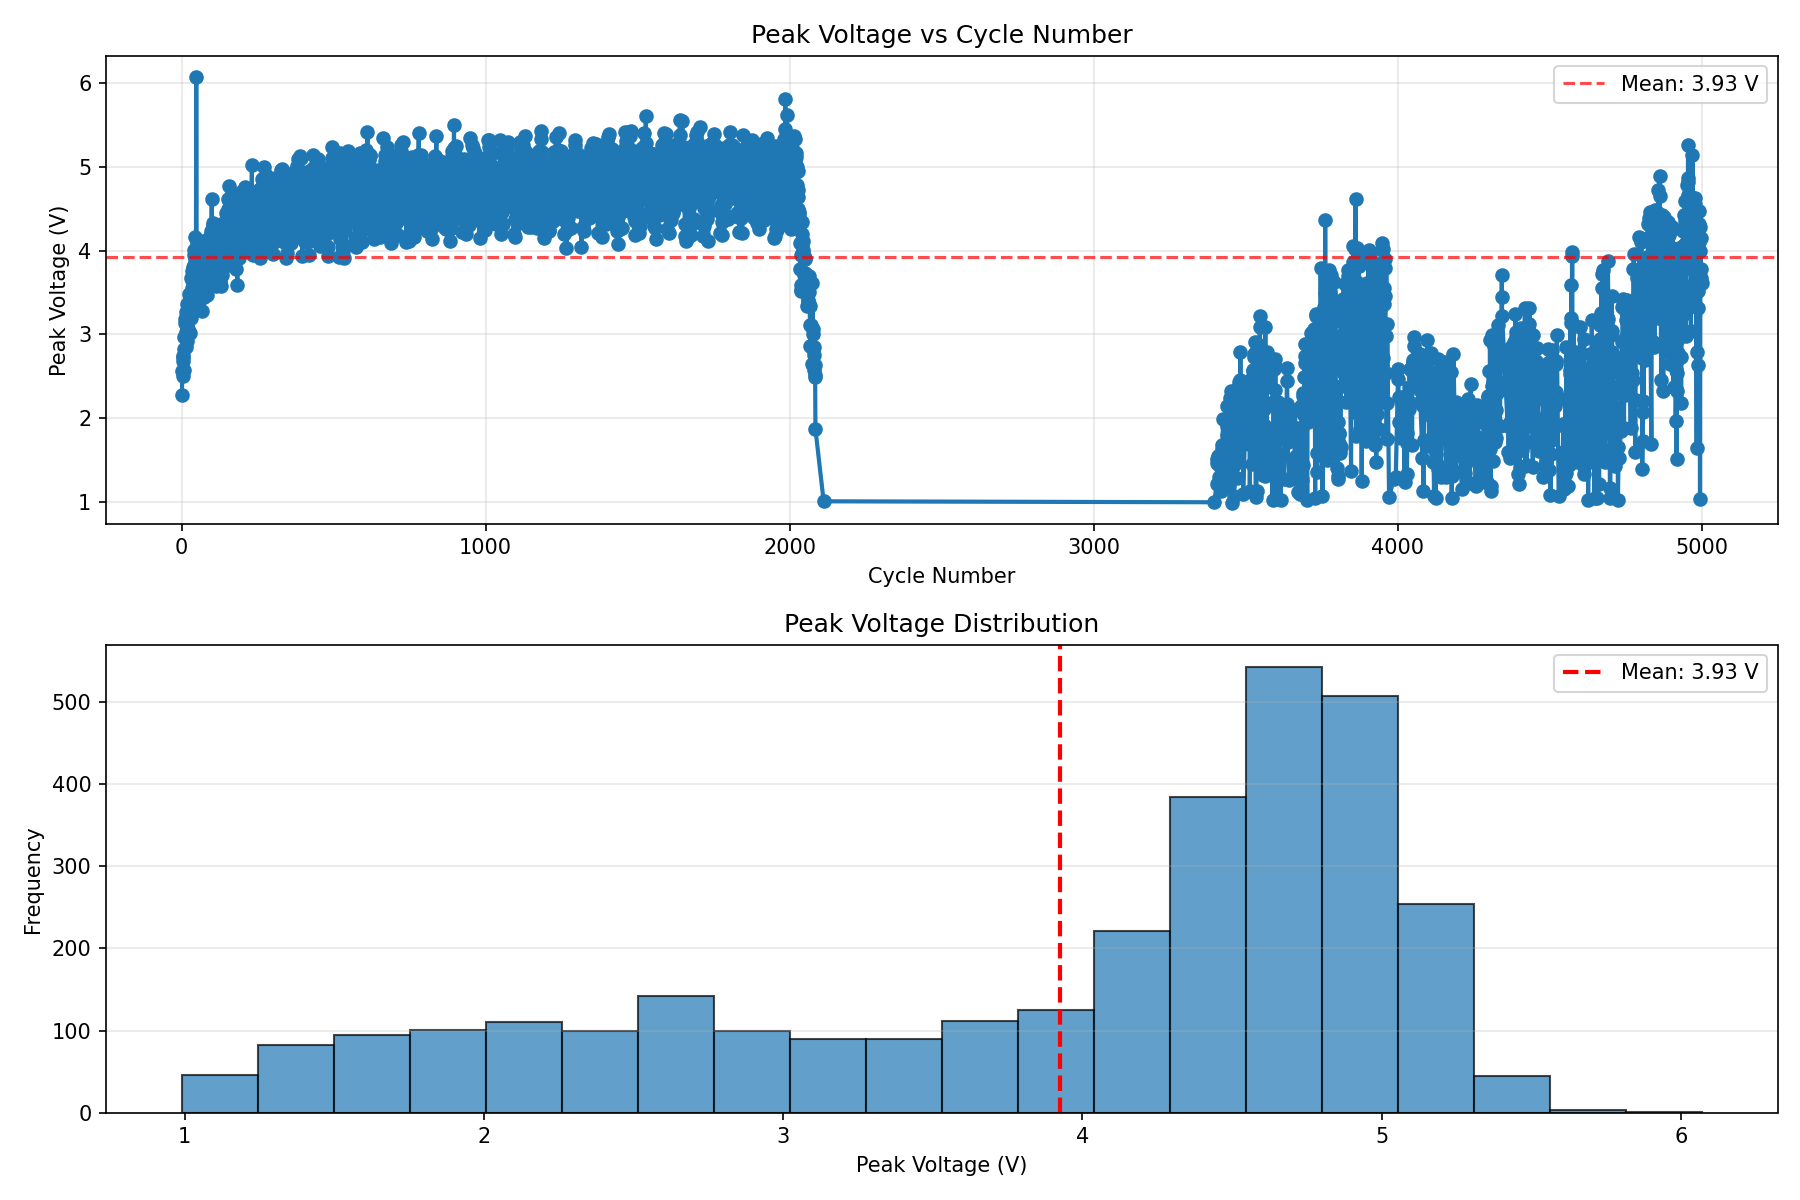

Data behind this chart, as committed beside it:
Cycle, Peak_Voltage_V
1, 2.28
2, 2.562
3, 2.737
4, 2.507
5, 2.685
6, 2.726
7, 2.972
8, 2.574
9, 2.827
10, 2.983
11, 3.132
12, 3.188
13, 2.845
14, 3.028
15, 3.27
16, 3.367
17, 2.916
18, 3.117
19, 3.098
20, 3.303
21, 3.363
22, 3.069
23, 3.288
24, 3.389
25, 3.478
26, 3.017
27, 3.422
28, 3.396
29, 3.478
30, 3.672
31, 3.199
32, 3.404
33, 3.556
34, 3.649
35, 3.761
36, 3.285
37, 3.519
38, 3.81
39, 3.944
40, 4.003
41, 3.657
42, 3.828
43, 3.899
44, 4.163
45, 3.791
46, 3.921
47, 3.921
48, 6.069
49, 4.092
50, 3.675
51, 3.75
52, 3.765
53, 3.91
54, 3.441
55, 3.534
56, 3.802
57, 3.914
58, 3.396
59, 3.568
60, 3.571
... 3,090 more rows
